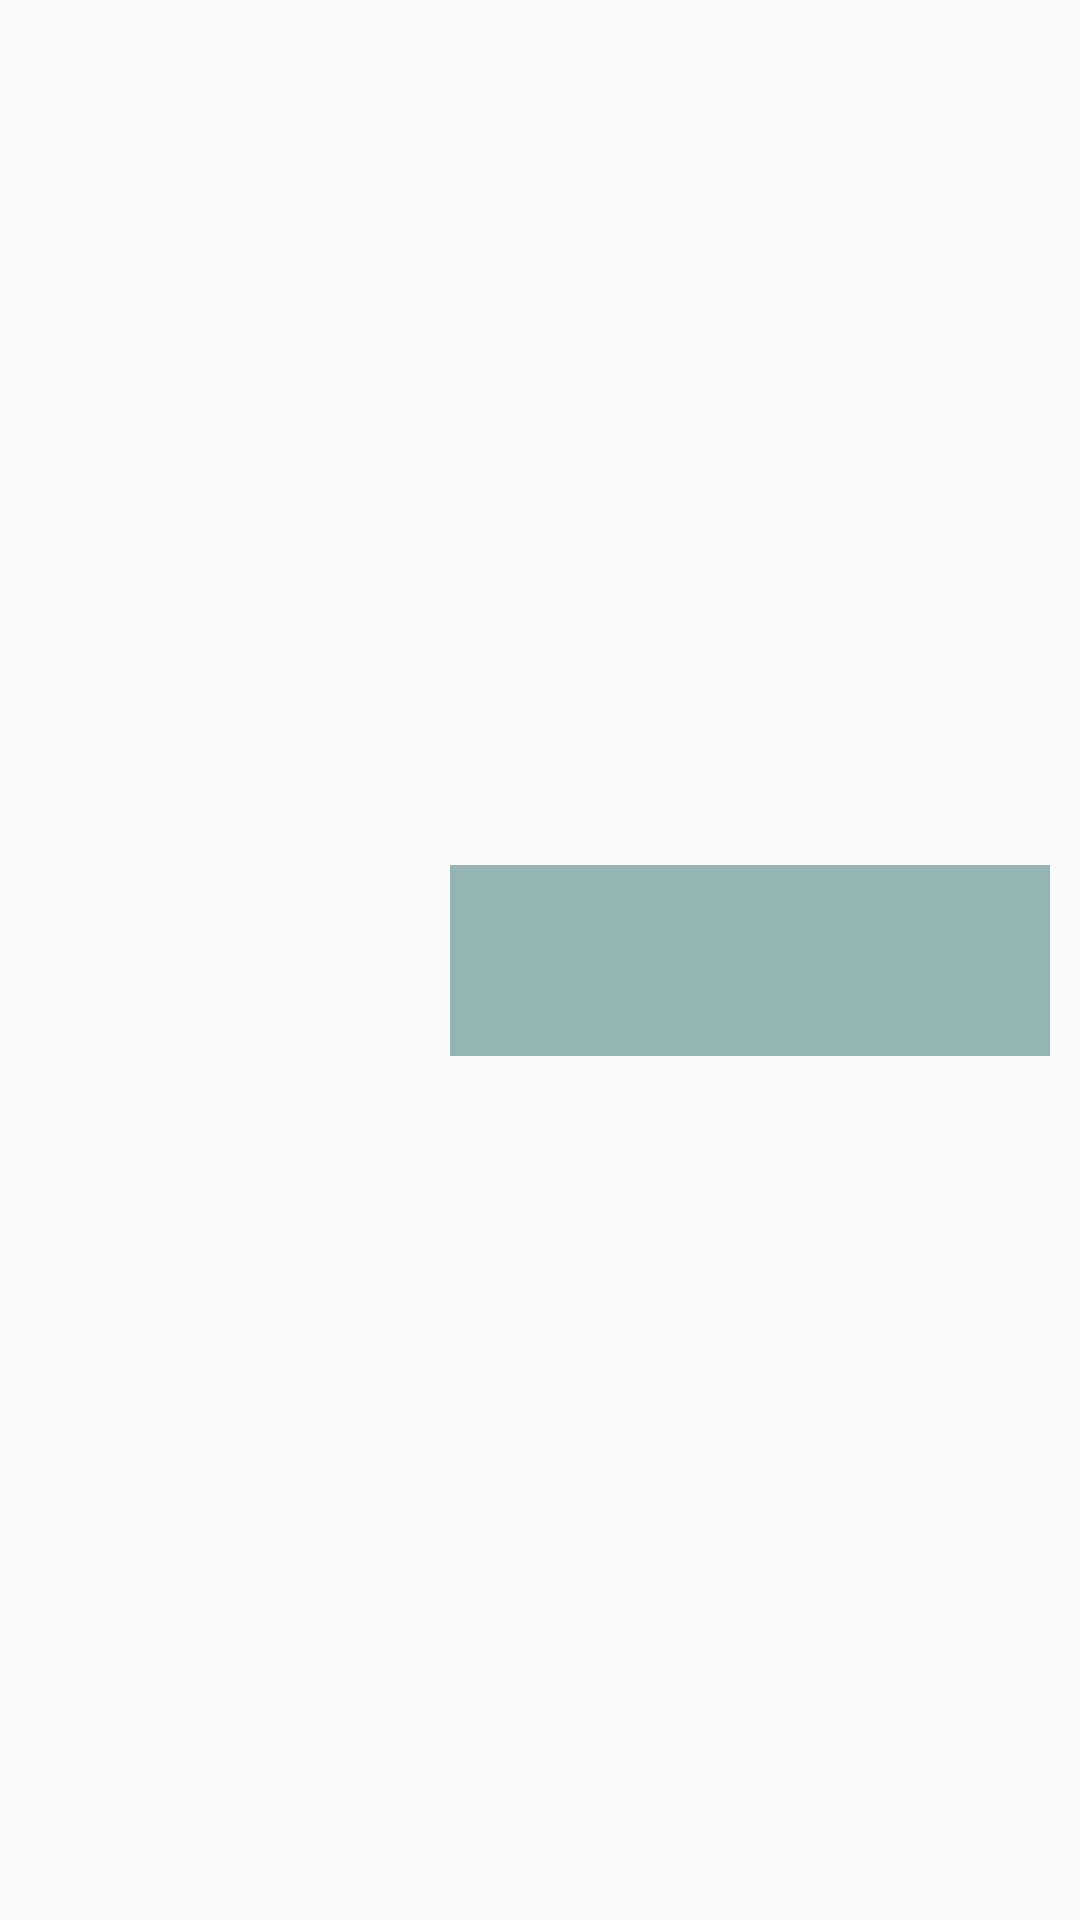

Write the Android layout XML for this screen, with the resource values it uses.
<!-- AndroidManifest.xml: application theme AppTheme -->
<!-- res/layout/fragment_message_reply_sender_row.xml -->
<?xml version="1.0" encoding="utf-8"?>
<androidx.constraintlayout.widget.ConstraintLayout xmlns:android="http://schemas.android.com/apk/res/android"
    xmlns:app="http://schemas.android.com/apk/res-auto"
    xmlns:tools="http://schemas.android.com/tools"
    android:layout_width="match_parent"
    android:layout_height="wrap_content"
    android:orientation="horizontal">

    <androidx.constraintlayout.widget.ConstraintLayout
        android:layout_width="0dp"
        android:layout_height="wrap_content"
        android:layout_marginStart="150dp"
        android:layout_marginTop="10dp"
        android:layout_marginEnd="10dp"
        android:layout_marginBottom="10dp"
        android:background="@color/colorAccent"
        app:layout_constraintBottom_toBottomOf="parent"
        app:layout_constraintEnd_toEndOf="parent"
        app:layout_constraintStart_toStartOf="parent"
        app:layout_constraintTop_toTopOf="parent">

        <TextView
            android:id="@+id/fragment_message_reply_sender_row_content"
            android:layout_width="0dp"
            android:layout_height="wrap_content"
            android:layout_marginStart="10dp"
            android:layout_marginTop="5dp"
            android:layout_marginEnd="10dp"
            android:padding="2dp"
            android:textAlignment="textStart"
            android:textColor="@color/colorMessageText"
            android:textSize="16sp"
            app:layout_constraintEnd_toEndOf="parent"
            app:layout_constraintStart_toStartOf="parent"
            app:layout_constraintTop_toTopOf="parent" />

        <TextView
            android:id="@+id/fragment_message_reply_sender_row_date"
            android:layout_width="wrap_content"
            android:layout_height="wrap_content"
            android:layout_marginEnd="5dp"
            android:padding="2dp"
            android:textColor="@color/colorMessageText"
            android:textSize="14sp"
            android:textStyle="bold"
            app:layout_constraintBottom_toBottomOf="@+id/fragment_message_reply_sender_row_username"
            app:layout_constraintEnd_toStartOf="@+id/fragment_message_reply_sender_row_username"
            app:layout_constraintTop_toTopOf="@+id/fragment_message_reply_sender_row_username" />

        <TextView
            android:id="@+id/fragment_message_reply_sender_row_username"
            android:layout_width="wrap_content"
            android:layout_height="wrap_content"
            android:layout_marginTop="5dp"
            android:layout_marginBottom="5dp"
            android:padding="2dp"
            android:textColor="@color/colorMessageText"
            android:textSize="14sp"
            android:textStyle="bold"
            app:layout_constraintBottom_toBottomOf="parent"
            app:layout_constraintEnd_toEndOf="@+id/fragment_message_reply_sender_row_content"
            app:layout_constraintTop_toBottomOf="@+id/fragment_message_reply_sender_row_content" />


    </androidx.constraintlayout.widget.ConstraintLayout>


</androidx.constraintlayout.widget.ConstraintLayout>
<!-- resources referenced by this layout -->
<resources>
  <color name="colorAccent">#93b5b3</color>
  <color name="colorMessageText">#E1FFFFFF</color>
  <style name="AppTheme" parent="Theme.AppCompat.Light">
          <item name="colorPrimary">@color/colorPrimary</item>
          <item name="colorPrimaryDark">@color/colorPrimary</item>
          <item name="android:textColorPrimary">@color/colorText</item>
          <item name="colorAccent">@color/colorAccent</item>
          <item name="fontFamily">@font/open_sans</item>
          <item name="android:windowLightStatusBar">true</item>
  
  
  
      </style>
  <color name="colorPrimary">#fbfbfb</color>
  <color name="colorText">#756c83</color>
</resources>
